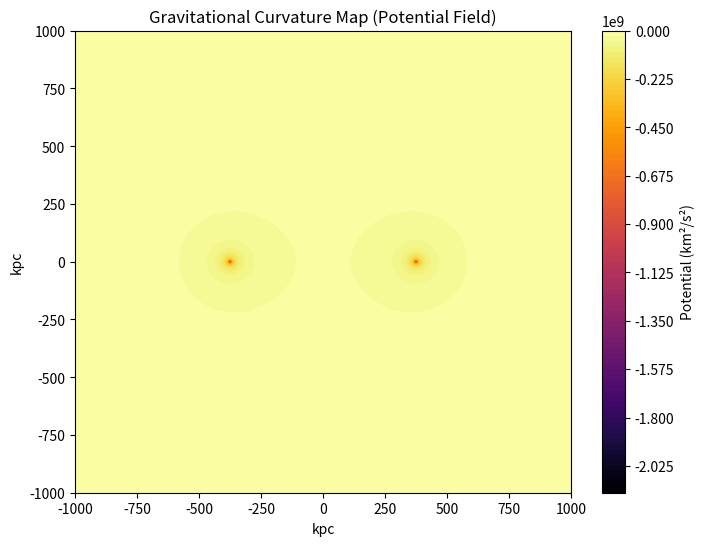
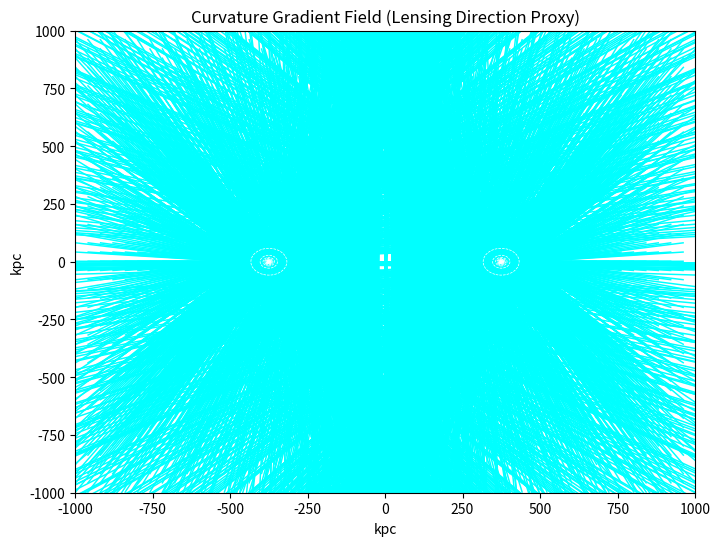
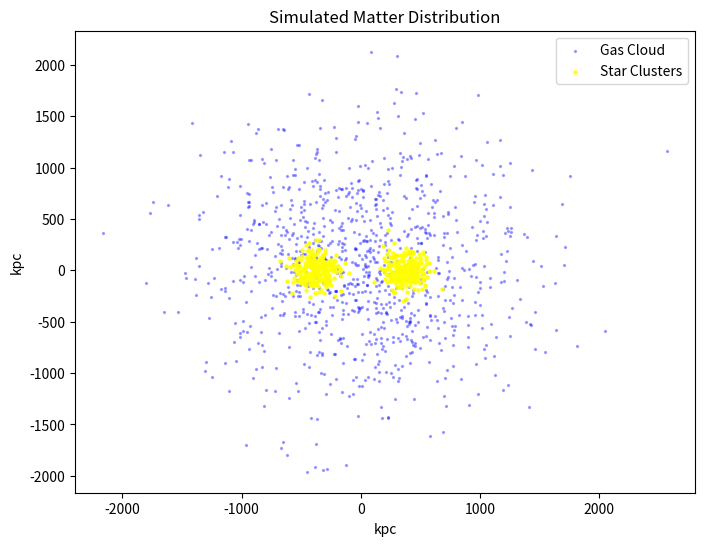

Recreate these plots in Python, in order.
import numpy as np
import matplotlib.pyplot as plt
import pandas as pd

# Constants
G = 4.302e-6  # Gravitational constant in (kpc / solar mass) * (km/s)^2

# Cluster parameters
mass1 = 1e15  # Mass of first cluster in solar masses
mass2 = 1e15  # Mass of second cluster
distance = 750  # Separation in kpc
grid_size = 500
extent = 2000  # Total extent of simulation box in kpc
resolution = extent / grid_size

# Grid setup
x = np.linspace(-extent / 2, extent / 2, grid_size)
y = np.linspace(-extent / 2, extent / 2, grid_size)
X, Y = np.meshgrid(x, y)

# Positions of two clusters
cluster1_pos = (-distance / 2, 0)
cluster2_pos = (distance / 2, 0)

# Geodesic potential field (using Newtonian potential for curvature proxy)
def potential_field(xc, yc, M):
    R = np.sqrt((X - xc)**2 + (Y - yc)**2) + 1e-3  # avoid singularity
    return -G * M / R

phi1 = potential_field(*cluster1_pos, mass1)
phi2 = potential_field(*cluster2_pos, mass2)
phi_total = phi1 + phi2

# Gradient of the field (to approximate lensing direction)
grad_y, grad_x = np.gradient(phi_total, resolution, resolution)

# Plot potential map
plt.figure(figsize=(8, 6))
plt.title("Gravitational Curvature Map (Potential Field)")
plt.contourf(X, Y, phi_total, levels=100, cmap='inferno')
plt.colorbar(label='Potential (km²/s²)')
plt.xlabel('kpc')
plt.ylabel('kpc')
plt.savefig("bullet_cluster_phase1_curvature_map.png", dpi=300)
plt.close()

# Plot gradient field (approximating lensing direction)
plt.figure(figsize=(8, 6))
plt.title("Curvature Gradient Field (Lensing Direction Proxy)")
plt.quiver(X[::10, ::10], Y[::10, ::10], -grad_x[::10, ::10], -grad_y[::10, ::10], color='cyan', scale=2e-3)
plt.contour(X, Y, phi_total, levels=30, colors='white', linewidths=0.5)
plt.xlabel('kpc')
plt.ylabel('kpc')
plt.savefig("bullet_cluster_phase1_gradient_vectors.png", dpi=300)
plt.close()

# Simulate baryonic gas cloud (diffuse component)
np.random.seed(42)
n_gas = 1000
gas_x = np.random.normal(loc=0, scale=extent/3, size=n_gas)
gas_y = np.random.normal(loc=0, scale=extent/3, size=n_gas)
gas_density = np.exp(-(gas_x**2 + gas_y**2) / (2 * (extent/4)**2))

# Simulate star particles (bound clusters)
n_stars = 500
stars_x = np.concatenate([
    np.random.normal(loc=cluster1_pos[0], scale=100, size=n_stars//2),
    np.random.normal(loc=cluster2_pos[0], scale=100, size=n_stars//2)
])
stars_y = np.concatenate([
    np.random.normal(loc=cluster1_pos[1], scale=100, size=n_stars//2),
    np.random.normal(loc=cluster2_pos[1], scale=100, size=n_stars//2)
])

# Visualize matter
plt.figure(figsize=(8, 6))
plt.title("Simulated Matter Distribution")
plt.scatter(gas_x, gas_y, c='blue', s=2, alpha=0.3, label='Gas Cloud')
plt.scatter(stars_x, stars_y, c='yellow', s=5, alpha=0.8, label='Star Clusters')
plt.xlabel('kpc')
plt.ylabel('kpc')
plt.legend()
plt.savefig("bullet_cluster_phase1_matter_distribution.png", dpi=300)
plt.close()

# Save data to CSV for review
df_gas = pd.DataFrame({'x': gas_x, 'y': gas_y, 'density': gas_density})
df_stars = pd.DataFrame({'x': stars_x, 'y': stars_y})
df_grad = pd.DataFrame({
    'x': X.flatten(),
    'y': Y.flatten(),
    'grad_x': grad_x.flatten(),
    'grad_y': grad_y.flatten()
})

df_gas.to_csv("bullet_cluster_phase1_gas.csv", index=False)
df_stars.to_csv("bullet_cluster_phase1_stars.csv", index=False)
df_grad.to_csv("bullet_cluster_phase1_gradient_field.csv", index=False)

print("✅ Bullet Cluster Phase 1 simulation complete.")
print("📁 Output files saved:")
print("- bullet_cluster_phase1_curvature_map.png")
print("- bullet_cluster_phase1_gradient_vectors.png")
print("- bullet_cluster_phase1_matter_distribution.png")
print("- bullet_cluster_phase1_gas.csv")
print("- bullet_cluster_phase1_stars.csv")
print("- bullet_cluster_phase1_gradient_field.csv")
